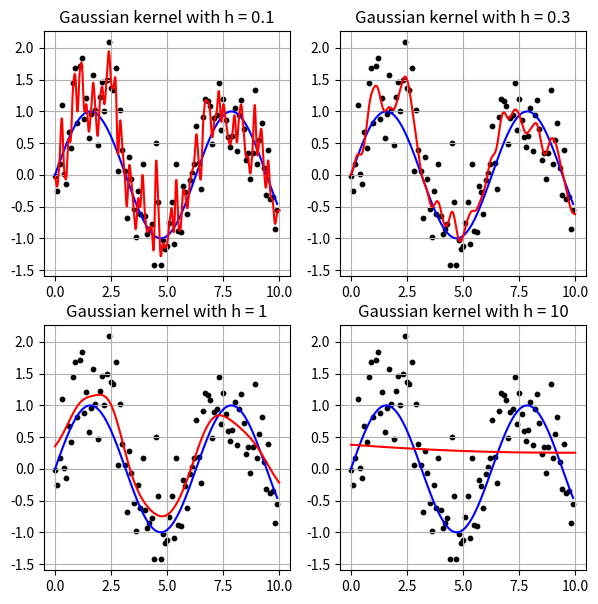

This chart was generated by the following Python code:
import numpy as np
import matplotlib.pyplot as plt

x = np.arange(0, 10, 0.1)
x_est = np.arange(0, 10, 0.01)
N = len(x)
y_sin = np.sin(x)
y = y_sin + np.random.normal(0, 0.5, N)

h = 1.0

# Gaussian kernel
K = lambda r: np.exp(-2 * r * r)
# Triangular kernel
# K = lambda r: np.abs(1 - r) * bool(r <= 1)
# Rectangular kernel
# K = lambda r: bool(r <= 1)

ro = lambda xx, xi: np.abs(xx - xi)
w = lambda xx, xi: K(ro(xx, xi) / h)

plt.figure(figsize=(7, 7))
plot_number = 0

for h in [0.1, 0.3, 1, 10]:
    y_est = []
    for xx in x_est:
        ww = np.array([w(xx, xi) for xi in x])
        yy = np.dot(ww, y) / sum(ww)
        y_est.append(yy)

    plot_number += 1
    plt.subplot(2, 2, plot_number)

    plt.scatter(x, y, c='black', s=10)
    plt.plot(x, y_sin, c='blue')
    plt.plot(x_est, y_est, c='red')
    plt.title(f"Gaussian kernel with h = {h}")
    plt.grid()

plt.show()
